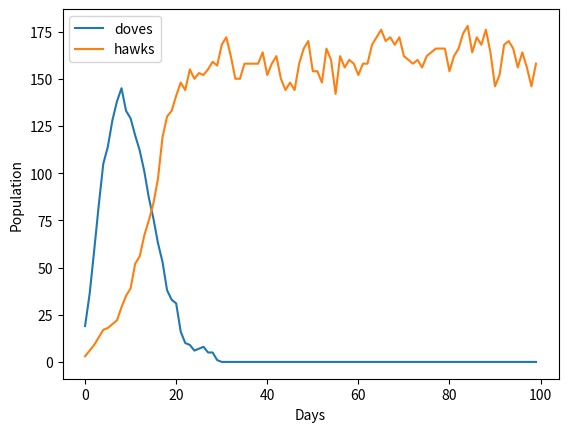

This chart was generated by the following Python code:
import random
import matplotlib.pyplot as plt

# Creature referred to as 'dove' because it is not competetive

# Initial populations of doves
doves = 10
hawks = 2

# Total number of days the simulation will run for
days = 100
# Number of available locations with food
lnum = 100

dove_population = []
hawk_population = []

# Each day...
for day in range(days):
    print(f'\nDay {day}\n')
    # A dict to store the number of doves occupying a location at any day
    dove_locations = {}
    hawk_locations = {}
    # Intialize each location with zero doves
    for l in range(lnum):
        dove_locations[l] = 0
        hawk_locations[l] = 0

    dove_births = 0
    dove_deaths = 0
    hawk_births = 0
    hawk_deaths = 0

    # Repeat location selection process for hawks
    for hawk in range(hawks):
        location = random.randint(0, lnum-1)
        if dove_locations[location] + hawk_locations[location] < 2:
            hawk_locations[location] += 1
        else:
            hawk_deaths += 1
            print(f'- hawk at {location}')
    # For each dove, randomize its location
    for dove in range(doves):
        location = random.randint(0, lnum-1)
        # If vacant, occupy :)
        if dove_locations[location] + hawk_locations[location] < 2:
            dove_locations[location] += 1
        # Else, no food, die :(
        else:
            dove_deaths += 1
            print(f'- dove at {location}')

    for location in dove_locations:
        at_location = dove_locations[location] + hawk_locations[location]

        if dove_locations[location] == 1 and at_location == 1:
            print(f'+ dove at {location}')
            dove_births += 1
        elif hawk_locations[location] == 1 and at_location == 1:
            print(f'+ hawk at {location}')
            hawk_births += 1
        elif hawk_locations == 1 and at_location == 2:
            print(f'+ hawk at {location}')
            print(f'- dove at {location}')
            hawk_births += 1
            dove_deaths += 1
        # elif hawk_locations[location] == 2:
        #     print(f'- hawk at {location}')
        #     hawk_deaths += 1


    # Adjust population accordingly
    doves += dove_births
    doves -= dove_deaths
    hawks += hawk_births
    hawks -= hawk_deaths

    dove_population.append(doves)
    hawk_population.append(hawks)


plt.plot(dove_population, label='doves')
plt.plot(hawk_population, label='hawks')
plt.xlabel('Days')
plt.ylabel('Population')
plt.legend()
plt.show()
